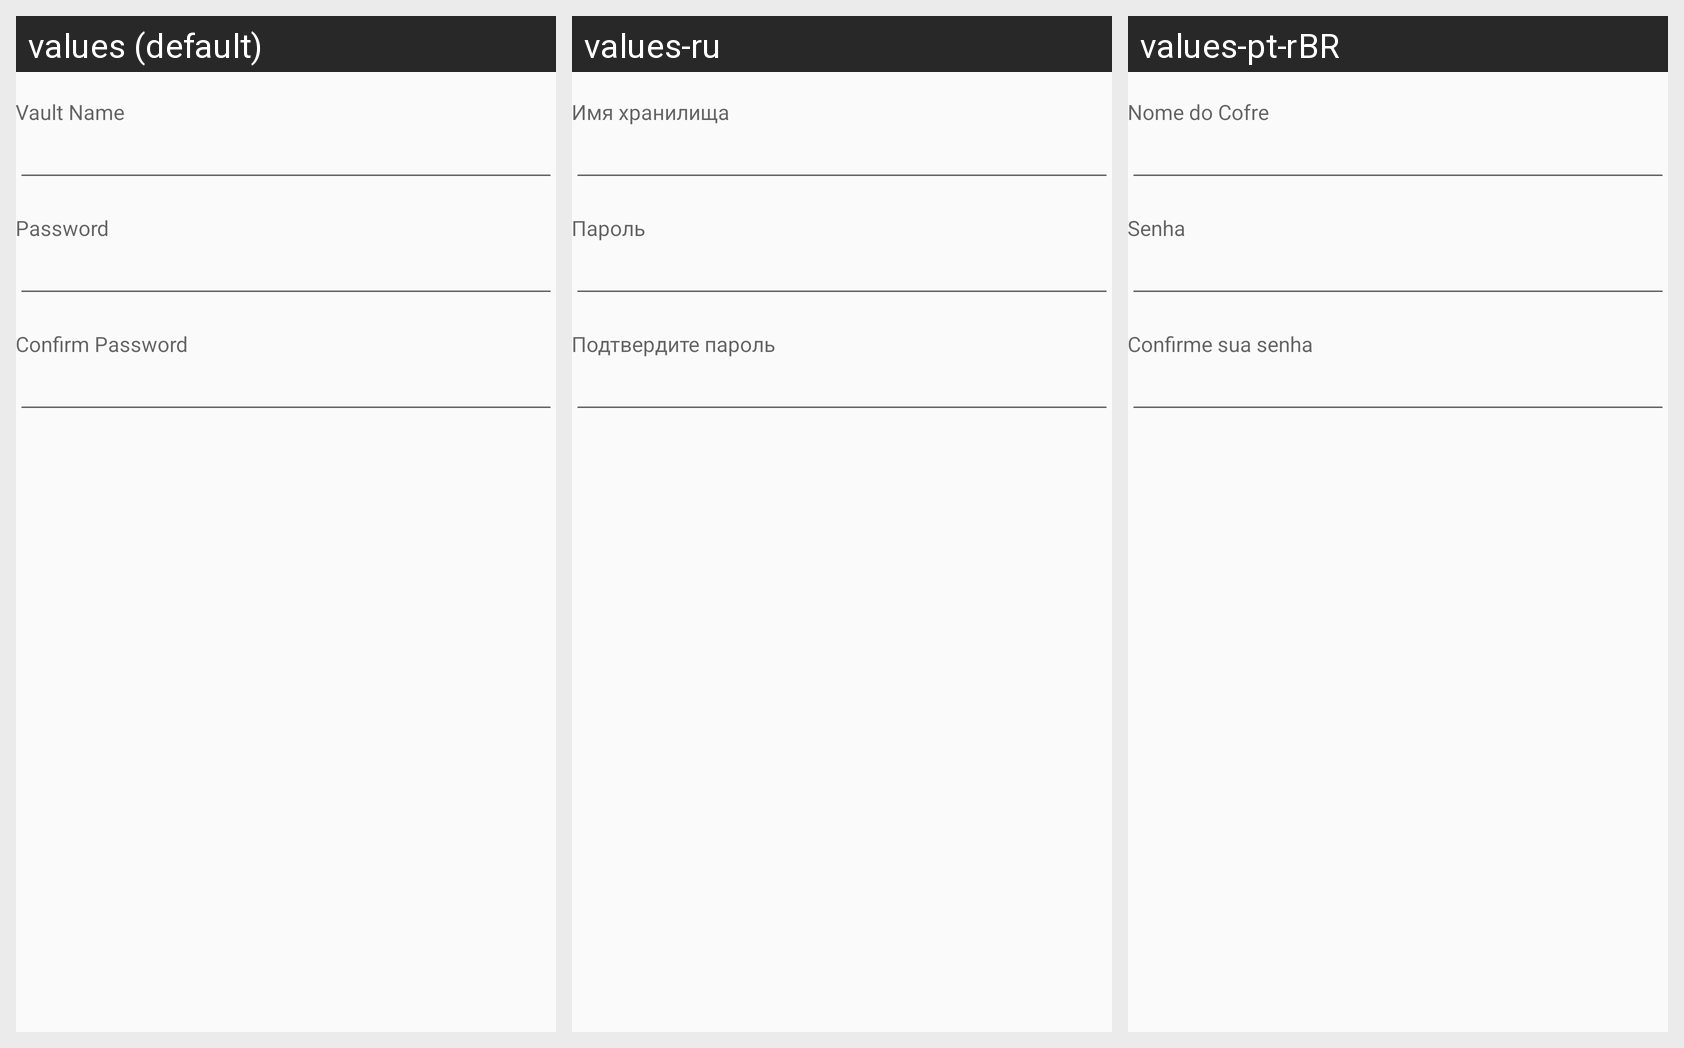

For this localized Android screen grid, give each drawn string resource with its value in every locale shown.
Android screen res/layout/new_credentials.xml rendered under 3 locales, left to right: values (default), values-ru, values-pt-rBR. Device: Nexus 5 (rendered at 1080×1920; each locale shown at half size, 540×960, under a caption strip naming it); theme CustomMaterialTheme.
Other locales in the repository, not shown: values-ar, values-de, values-es, values-fr, values-it, values-nl, values-tr, values-zh-rCN, values-zh-rTW.
Strings drawn on this screen, with the default value and each locale's value (text and hints the layout hard-codes, and strings that could not be matched under every locale, appear in the picture but are not listed):

Vault__vault_name_hint
  values: Vault Name
  values-ru: Имя хранилища
  values-pt-rBR: Nome do Cofre

Vault__vault_password_hint
  values: Password
  values-ru: Пароль
  values-pt-rBR: Senha

Vault__confirm_password_hint
  values: Confirm Password
  values-ru: Подтвердите пароль
  values-pt-rBR: Confirme sua senha
